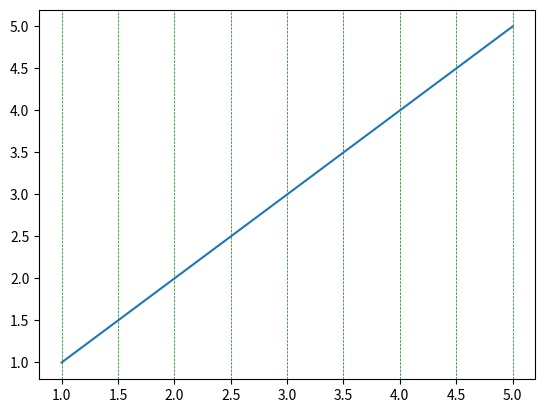

Python code for this plot:
import matplotlib.pyplot as plt
import numpy as np

x = np.array([1,2,3,4,5])
y = np.array([1,2,3,4,5])

plt.plot(x,y)
plt.grid(axis='x', color = 'green', linestyle = '--', linewidth = 0.5)
plt.show()